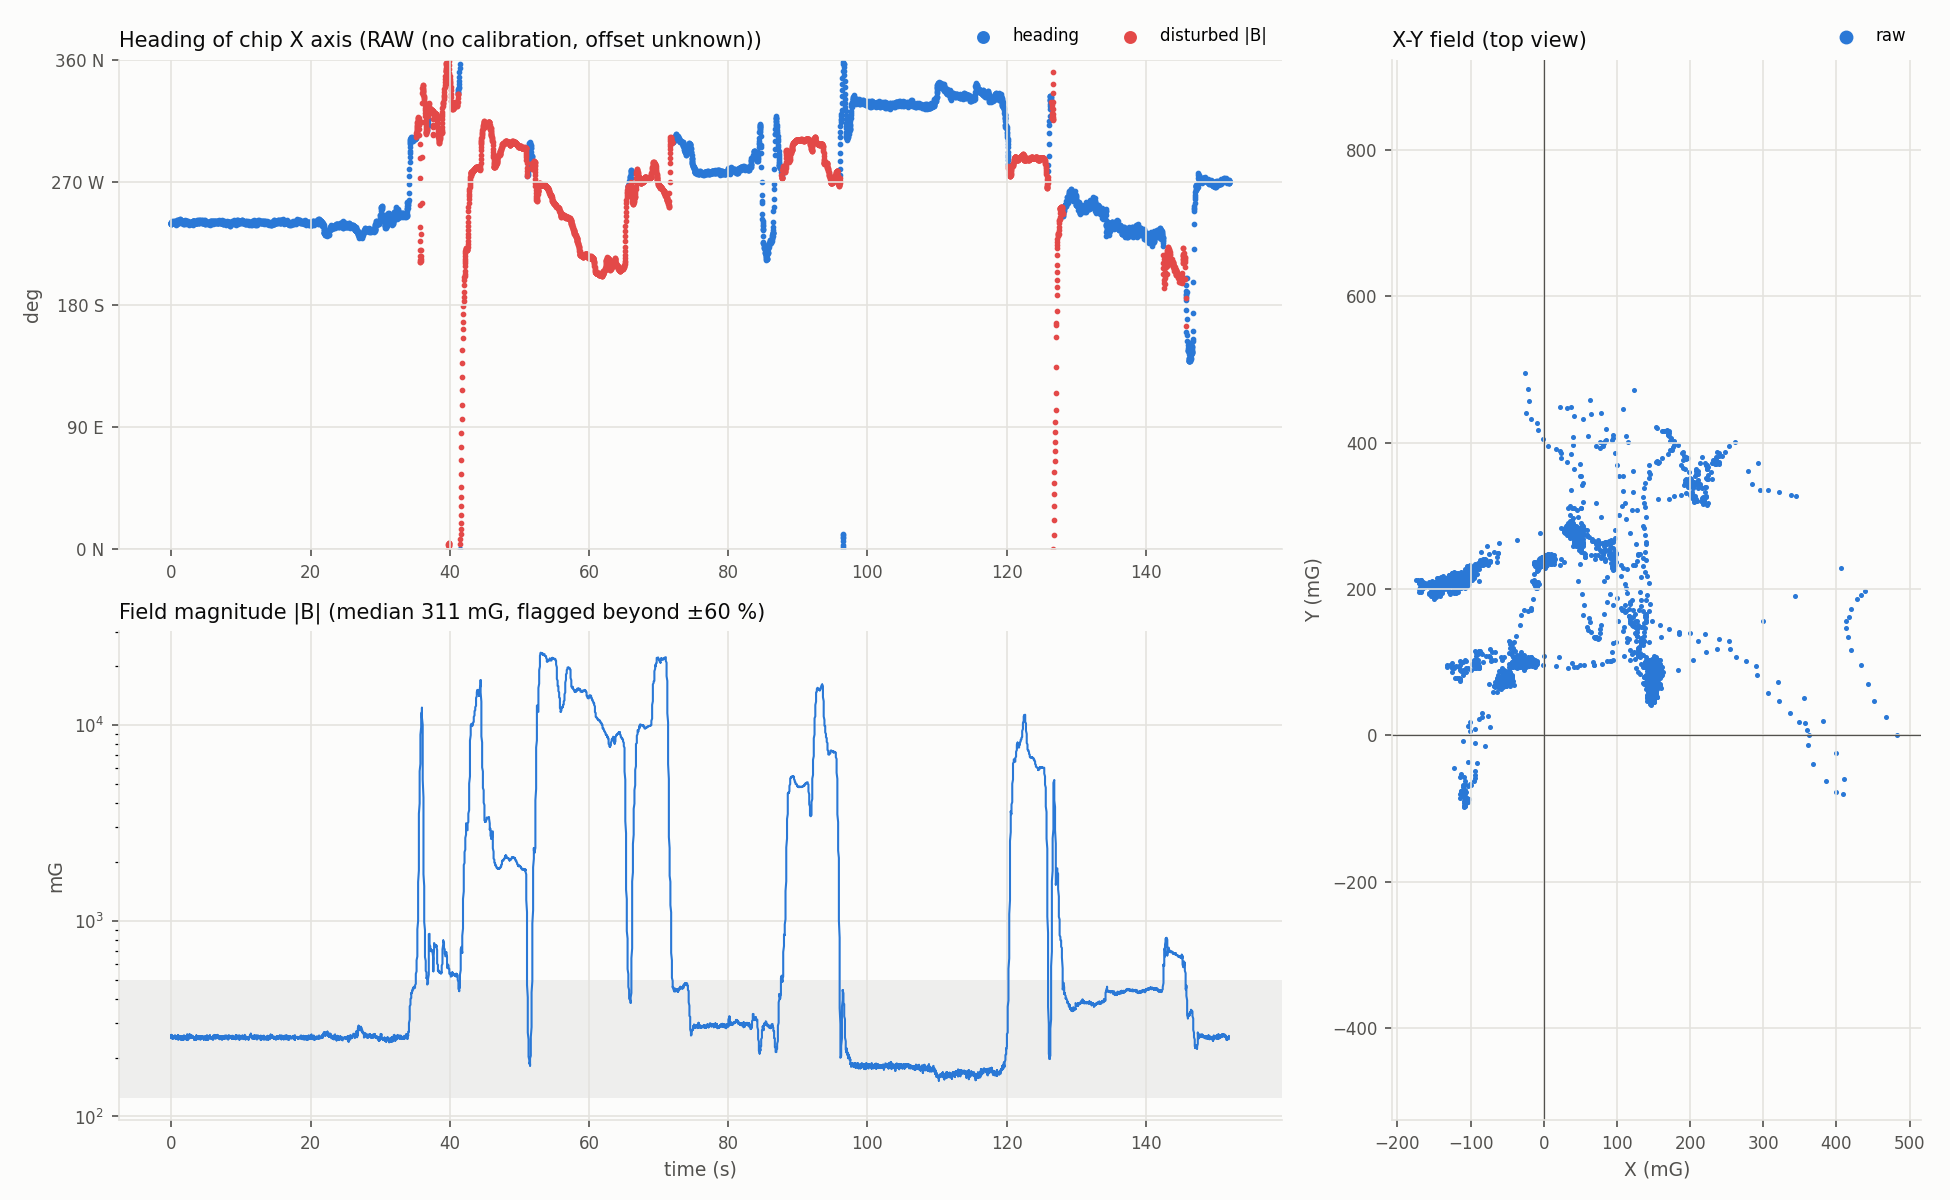

The data file committed next to this chart (first rows):
t_s, heading_deg, disturbed
0.000, 239.9, 0
0.000, 239.3, 0
0.000, 239.8, 0
0.000, 239.2, 0
0.000, 239.9, 0
0.000, 239.3, 0
0.000, 239.3, 0
0.000, 240.4, 0
0.000, 239.8, 0
0.000, 239.3, 0
0.000, 239.7, 0
0.000, 240.5, 0
0.000, 240.3, 0
0.000, 240.2, 0
0.000, 240.4, 0
0.113, 240.5, 0
0.113, 240.2, 0
0.113, 240.3, 0
0.113, 240.2, 0
0.113, 241.4, 0
0.113, 241.1, 0
0.216, 240.2, 0
0.216, 239.7, 0
0.216, 240.2, 0
0.216, 240, 0
0.216, 239.9, 0
0.216, 240.9, 0
0.317, 241.1, 0
0.317, 240.9, 0
0.317, 240.9, 0
0.317, 240.5, 0
0.317, 240.3, 0
0.419, 240.6, 0
0.419, 241, 0
0.419, 241.9, 0
0.419, 241.6, 0
0.419, 240.9, 0
0.532, 240.5, 0
0.532, 239.4, 0
0.532, 240, 0
0.532, 240.1, 0
0.532, 240.7, 0
0.641, 240.9, 0
0.641, 238.8, 0
0.641, 239.5, 0
0.641, 240.8, 0
0.641, 240.9, 0
0.641, 239.8, 0
0.752, 239.5, 0
0.752, 240.5, 0
0.752, 241.5, 0
0.752, 242.3, 0
0.752, 241.1, 0
0.860, 239.6, 0
0.860, 241.1, 0
0.860, 241.7, 0
0.860, 241.5, 0
0.860, 242.2, 0
0.860, 241.2, 0
0.969, 241, 0
... 7,576 more rows
